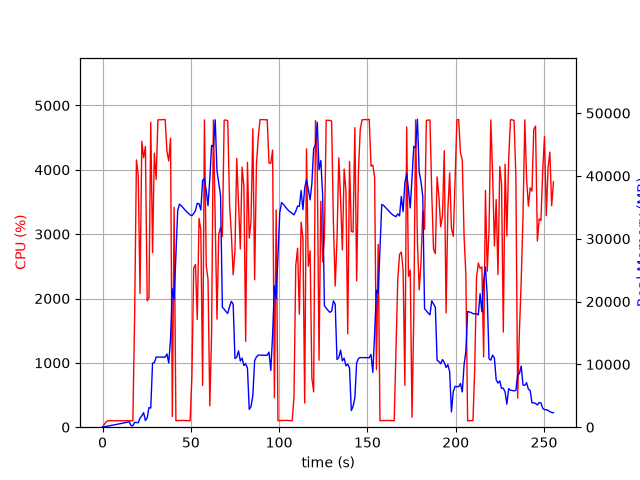

Source data for this figure (header and first rows):
elapsed_time, nproc, cpu, mem_real, mem_virtual
5.817413330078125e-05, 1, 0.0, 10.29, 3186
1.008, 2, 45.6, 71.04, 212.3
2.018, 1, 83.2, 122.2, 296
3.027, 1, 100.1, 180.2, 348
4.037, 1, 100.1, 236.2, 420
5.047, 1, 100.0, 286.2, 474
6.056, 1, 100.1, 344.2, 530
7.065, 1, 99.1, 396.2, 594
8.074, 1, 101.1, 452.2, 674
9.084, 1, 99.0, 510.2, 682
10.09, 1, 100.1, 568.2, 778
11.1, 1, 100.2, 624.2, 890
12.11, 1, 100.0, 682.2, 890
13.12, 1, 100.0, 740.2, 1018
14.13, 1, 99.1, 798.2, 1028
15.14, 1, 100.1, 854.2, 1028
16.15, 1, 100.1, 248.7, 1700
17.16, 1, 100.0, 248.7, 1700
18.17, 1, 1726, 765.5, 5557
19.19, 1, 4153, 748.6, 5941
20.21, 1, 3915, 710.7, 5941
21.23, 1, 2078, 1446, 7733
22.24, 1, 4443, 1814, 7733
23.26, 1, 4188, 2314, 9281
24.27, 1, 4362, 1054, 9281
25.28, 1, 1964, 1489, 9793
26.29, 1, 2012, 3120, 9793
27.3, 1, 4740, 3050, 9793
28.32, 1, 2713, 10185, 23391
29.33, 1, 4258, 10270, 23391
30.35, 1, 3853, 11166, 23391
31.37, 1, 4776, 11164, 23391
32.39, 1, 4778, 11164, 23391
33.41, 1, 4777, 11155, 23391
34.43, 1, 4780, 11154, 23391
35.45, 1, 4781, 11152, 23391
36.47, 1, 4289, 11664, 23391
37.49, 1, 4136, 10223, 23391
38.51, 1, 4492, 14024, 39175
39.52, 1, 165.4, 22052, 39175
40.53, 1, 3418, 20305, 59655
41.54, 1, 100.3, 27368, 59655
42.55, 1, 104.1, 34425, 59655
43.55, 1, 103.2, 35519, 59655
44.56, 1, 104.2, 35264, 59655
45.57, 1, 105.3, 34941, 59655
46.58, 1, 103.2, 34630, 59655
47.58, 1, 103.3, 34299, 59655
48.59, 1, 102.2, 34045, 59655
49.6, 1, 100.3, 33795, 59655
50.61, 1, 793.2, 33669, 59655
51.61, 1, 2471, 34023, 59655
52.62, 1, 2530, 34473, 59655
53.63, 1, 1674, 35635, 59655
54.64, 1, 3244, 35572, 59655
55.67, 1, 3065, 34576, 84231
56.68, 1, 648.7, 39319, 84231
57.7, 1, 4776, 39557, 84231
58.72, 1, 2506, 37650, 84231
59.73, 1, 2298, 35269, 84231
... 193 more rows
